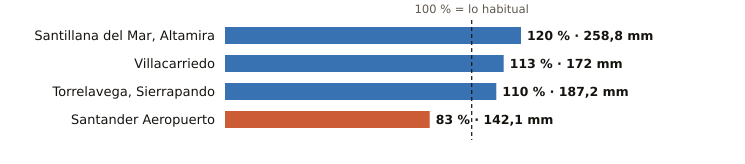

The file beside this chart, header and first rows:
estacion, provincia, indicativo, mm_otono, referencia_mm, pct, periodo_referencia, hasta, hora
Santillana del Mar, Altamira, Cantabria, 1740, 258.8, 215.1, 120, 1991-2020, 2026-10-24, 1
Villacarriedo, Cantabria, 1124E, 172.0, 152.8, 113, 2008-2025, 2026-10-24, 2
Torrelavega, Sierrapando, Cantabria, 1154H, 187.2, 170.2, 110, 1991-2020, 2026-10-24, 2
Santander Aeropuerto, Cantabria, 1109X, 142.1, 170.6, 83, 2006-2025, 2026-10-24, 2
